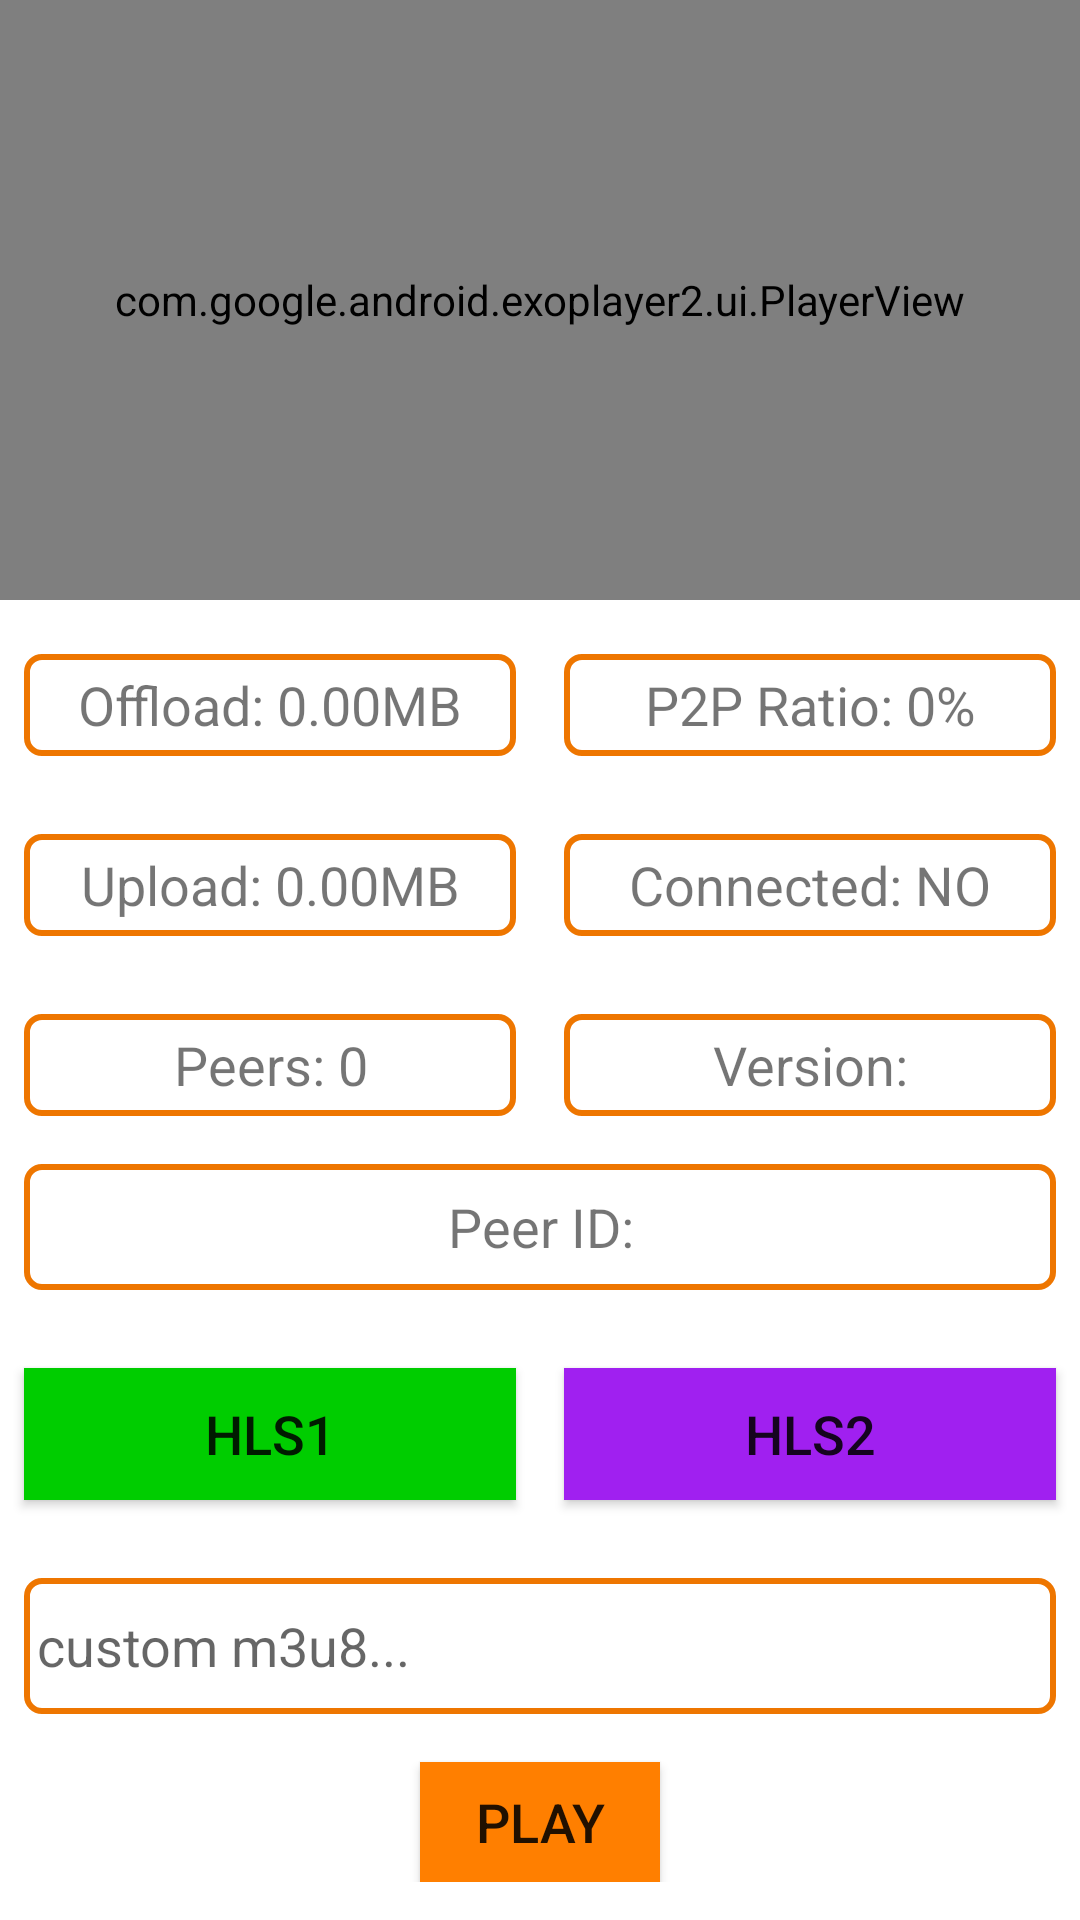

This screen was rendered from an Android layout file. Write that file and the resources it references.
<!-- AndroidManifest.xml: application theme Theme.Demo_v3 -->
<!-- res/layout/activity_exo.xml -->
<layout>
    <ScrollView xmlns:android="http://schemas.android.com/apk/res/android"
        android:layout_width="match_parent"
        android:layout_height="match_parent"
        android:layout_weight="1">

        <LinearLayout xmlns:android="http://schemas.android.com/apk/res/android"
            android:layout_width="match_parent"
            android:layout_height="match_parent"
            android:orientation="vertical">

            <com.google.android.exoplayer2.ui.PlayerView
                android:id="@+id/player_view"
                android:layout_width="match_parent"
                android:layout_height="200dp"
                android:layout_gravity="center" />

            <LinearLayout
                android:layout_width="match_parent"
                android:layout_height="50dp"
                android:layout_marginTop="10dp"
                android:orientation="horizontal">

                <TextView
                    android:id="@+id/offload"
                    android:layout_width="0dp"
                    android:layout_height="match_parent"
                    android:layout_margin="8dp"
                    android:layout_weight="1"
                    android:background="@drawable/shape_corner"
                    android:gravity="center"
                    android:text="Offload: 0.00MB"
                    android:textSize="18sp" />

                <TextView
                    android:id="@+id/ratio"
                    android:layout_width="0dp"
                    android:layout_height="match_parent"
                    android:layout_margin="8dp"
                    android:layout_weight="1"
                    android:background="@drawable/shape_corner"
                    android:gravity="center"
                    android:text="P2P Ratio: 0%"
                    android:textSize="18sp" />

            </LinearLayout>

            <LinearLayout
                android:layout_width="match_parent"
                android:layout_height="50dp"
                android:layout_marginTop="10dp"
                android:orientation="horizontal">

                <TextView
                    android:id="@+id/upload"
                    android:layout_width="0dp"
                    android:layout_height="match_parent"
                    android:layout_margin="8dp"
                    android:layout_weight="1"
                    android:background="@drawable/shape_corner"
                    android:gravity="center"
                    android:text="Upload: 0.00MB"
                    android:textSize="18sp" />

                <TextView
                    android:id="@+id/connected"
                    android:layout_width="0dp"
                    android:layout_height="match_parent"
                    android:layout_margin="8dp"
                    android:layout_weight="1"
                    android:background="@drawable/shape_corner"
                    android:gravity="center"
                    android:text="Connected: NO"
                    android:textSize="18sp" />

            </LinearLayout>

            <LinearLayout
                android:layout_width="match_parent"
                android:layout_height="50dp"
                android:layout_marginTop="10dp"
                android:orientation="horizontal">

                <TextView
                    android:id="@+id/peers"
                    android:layout_width="0dp"
                    android:layout_height="match_parent"
                    android:layout_margin="8dp"
                    android:layout_weight="1"
                    android:background="@drawable/shape_corner"
                    android:gravity="center"
                    android:text="Peers: 0"
                    android:textSize="18sp" />

                <TextView
                    android:id="@+id/version"
                    android:layout_width="0dp"
                    android:layout_height="match_parent"
                    android:layout_margin="8dp"
                    android:layout_weight="1"
                    android:background="@drawable/shape_corner"
                    android:gravity="center"
                    android:text="Version:"
                    android:textSize="18sp" />

            </LinearLayout>

            <TextView
                android:id="@+id/peerId"
                android:layout_width="match_parent"
                android:layout_height="42dp"
                android:layout_margin="8dp"
                android:background="@drawable/shape_corner"
                android:gravity="center"
                android:text="Peer ID:"
                android:textSize="18sp" />

            <LinearLayout
                android:layout_width="match_parent"
                android:layout_height="60dp"
                android:layout_marginTop="10dp"
                android:orientation="horizontal">

                <Button
                    android:id="@+id/hls1"
                    android:layout_width="0dp"
                    android:layout_height="match_parent"
                    android:layout_margin="8dp"
                    android:layout_weight="1"
                    android:background="#00CD00"
                    android:gravity="center"
                    android:text="HLS1"
                    android:textSize="18sp" />

                <Button
                    android:id="@+id/hls2"
                    android:layout_width="0dp"
                    android:layout_height="match_parent"
                    android:layout_margin="8dp"
                    android:layout_weight="1"
                    android:background="#A020F0"
                    android:gravity="center"
                    android:text="HLS2"
                    android:textSize="18sp" />

            </LinearLayout>

            <LinearLayout
                android:layout_width="match_parent"
                android:layout_height="wrap_content"
                android:layout_marginTop="10dp"
                android:orientation="vertical"
                >

                <EditText
                    android:id="@+id/playUrl"
                    android:layout_margin="8dp"
                    android:layout_width="match_parent"
                    android:layout_height="wrap_content"
                    android:background="@drawable/shape_corner"
                    android:minLines="2"
                    android:hint=" custom m3u8..."
                    android:inputType="textMultiLine" />

                <Button
                    android:id="@+id/btnPlay"
                    android:layout_marginTop="8dp"
                    android:layout_width="80dp"
                    android:layout_height="40dp"
                    android:layout_gravity="center_horizontal"
                    android:textSize="18sp"
                    android:background="#FF7F00"
                    android:text="Play"
                    />

            </LinearLayout>

        </LinearLayout>

    </ScrollView>
</layout>
<!-- resources referenced by this layout -->
<resources>
  <!-- drawable shape_corner (drawable) -->
  <?xml version="1.0" encoding="utf-8"?>
  <shape xmlns:android="http://schemas.android.com/apk/res/android"
      android:layout_width="match_parent"
      android:layout_height="match_parent">
      <corners android:topLeftRadius="5dp"
          android:topRightRadius="5dp"
          android:bottomRightRadius="5dp"
          android:bottomLeftRadius="5dp"/>
      <stroke android:width="2dp" android:color="#EE7600" />
  </shape>
  <style name="Theme.Demo_v3" parent="Theme.MaterialComponents.DayNight.DarkActionBar">
          
          <item name="colorPrimary">@color/purple_500</item>
          <item name="colorPrimaryVariant">@color/purple_700</item>
          <item name="colorOnPrimary">@color/white</item>
          
          <item name="colorSecondary">@color/teal_200</item>
          <item name="colorSecondaryVariant">@color/teal_700</item>
          <item name="colorOnSecondary">@color/black</item>
          
          <item name="android:statusBarColor" tools:targetApi="l">?attr/colorPrimaryVariant</item>
          
      </style>
  <!-- not gathered from this repository: default colours our renderer supplied (Android Studio template values) -->
  <color name="purple_500">#FF6200EE</color>
  <color name="purple_700">#FF3700B3</color>
  <color name="teal_200">#FF03DAC5</color>
  <color name="teal_700">#FF018786</color>
  <color name="black">#FF000000</color>
  <color name="white">#FFFFFFFF</color>
</resources>
